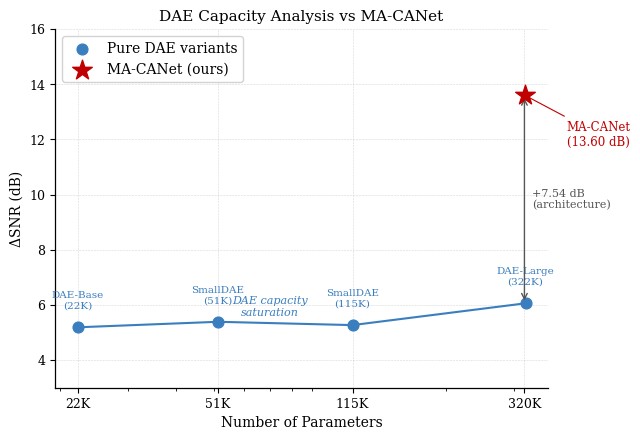

Write the Python code that produced this figure.
"""附录图：DAE 容量饱和曲线。

展示纯 DAE 架构在不同参数量下的 ΔSNR，以及 MA-CANet 作为对比参考线，
说明性能提升来自架构设计而非参数容量。

输出：outputs/figures/figure_appendix_dae_capacity.pdf

用法::

    python scripts/_appendix_dae_capacity.py
"""

import os
os.environ["KMP_DUPLICATE_LIB_OK"] = "TRUE"

from pathlib import Path
import numpy as np

import matplotlib
matplotlib.use("Agg")
import matplotlib.pyplot as plt
import matplotlib.font_manager as fm


# 四档 DAE 实测数据（测试集 ΔSNR 均值）
DAE_POINTS = [
    (22_209,  5.19, "DAE-Base\n(22K)"),
    (51_329,  5.39, "SmallDAE\n(51K)"),
    (114_625, 5.27, "SmallDAE\n(115K)"),
    (322_081, 6.06, "DAE-Large\n(322K)"),
]

# MA-CANet 参考点
MACANET = (320_801, 13.60)


def setup_style() -> None:
    available = {f.name for f in fm.fontManager.ttflist}
    plt.rcParams["font.family"] = (
        "Times New Roman" if "Times New Roman" in available else "serif"
    )
    plt.rcParams.update({
        "font.size":      10,
        "axes.titlesize": 11,
        "axes.labelsize": 10,
        "xtick.labelsize": 9,
        "ytick.labelsize": 9,
        "axes.linewidth":  0.9,
        "grid.linewidth":  0.4,
        "grid.alpha":      0.5,
    })


def main() -> None:
    setup_style()

    fig, ax = plt.subplots(figsize=(6.5, 4.5), dpi=300)

    params = [p for p, _, _ in DAE_POINTS]
    dsnrs  = [d for _, d, _ in DAE_POINTS]
    labels = [l for _, _, l in DAE_POINTS]

    # DAE 折线 + 散点
    ax.plot(params, dsnrs, color="#3A7EBF", linewidth=1.5, zorder=2,
            linestyle="-", marker=None)
    ax.scatter(params, dsnrs, color="#3A7EBF", s=60, zorder=3, label="Pure DAE variants")

    # 标注 DAE 数据点
    for p, d, lbl in DAE_POINTS:
        ax.annotate(
            lbl,
            xy=(p, d),
            xytext=(0, 12),
            textcoords="offset points",
            ha="center", va="bottom",
            fontsize=7.5,
            color="#3A7EBF",
        )

    # MA-CANet 参考点（红色五角星）
    ax.scatter([MACANET[0]], [MACANET[1]],
               marker="*", color="#C00000", s=220, zorder=5,
               label="MA-CANet (ours)")
    ax.annotate(
        f"MA-CANet\n({MACANET[1]:.2f} dB)",
        xy=MACANET,
        xytext=(30, -18),
        textcoords="offset points",
        ha="left", va="top",
        fontsize=8.5,
        color="#C00000",
        arrowprops=dict(arrowstyle="-", color="#C00000", lw=0.8),
    )

    # "+7.54 dB from architecture" 双向箭头
    x_mid   = 320_000
    y_low   = DAE_POINTS[-1][1]   # EnhancedDAE dSNR
    y_high  = MACANET[1]
    y_mid   = (y_low + y_high) / 2
    ax.annotate(
        "", xy=(x_mid, y_high), xytext=(x_mid, y_low),
        arrowprops=dict(arrowstyle="<->", color="#555555", lw=1.0),
    )
    ax.text(x_mid + 15_000, y_mid, "+7.54 dB\n(architecture)",
            ha="left", va="center", fontsize=8, color="#555555")

    # "DAE capacity saturation" 标注
    ax.text(
        70_000, 5.55,
        "DAE capacity\nsaturation",
        ha="center", va="bottom", fontsize=8, color="#3A7EBF",
        style="italic",
    )

    ax.set_xscale("log")
    ax.set_xlabel("Number of Parameters")
    ax.set_ylabel("ΔSNR (dB)")
    ax.set_title("DAE Capacity Analysis vs MA-CANet")
    ax.set_ylim(3, 16)
    ax.grid(axis="both", linestyle="--")
    ax.spines["top"].set_visible(False)
    ax.spines["right"].set_visible(False)
    ax.legend(loc="upper left", framealpha=0.85)

    # x 轴刻度标注
    ax.set_xticks([22_209, 51_329, 114_625, 320_000])
    ax.set_xticklabels(["22K", "51K", "115K", "320K"])

    fig.tight_layout()
    out_path = Path("outputs/figures/figure_appendix_dae_capacity.pdf")
    out_path.parent.mkdir(parents=True, exist_ok=True)
    fig.savefig(out_path, dpi=300, bbox_inches="tight", format="pdf")
    plt.close(fig)
    print(f"DAE 容量曲线图已保存：{out_path}")


if __name__ == "__main__":
    main()
